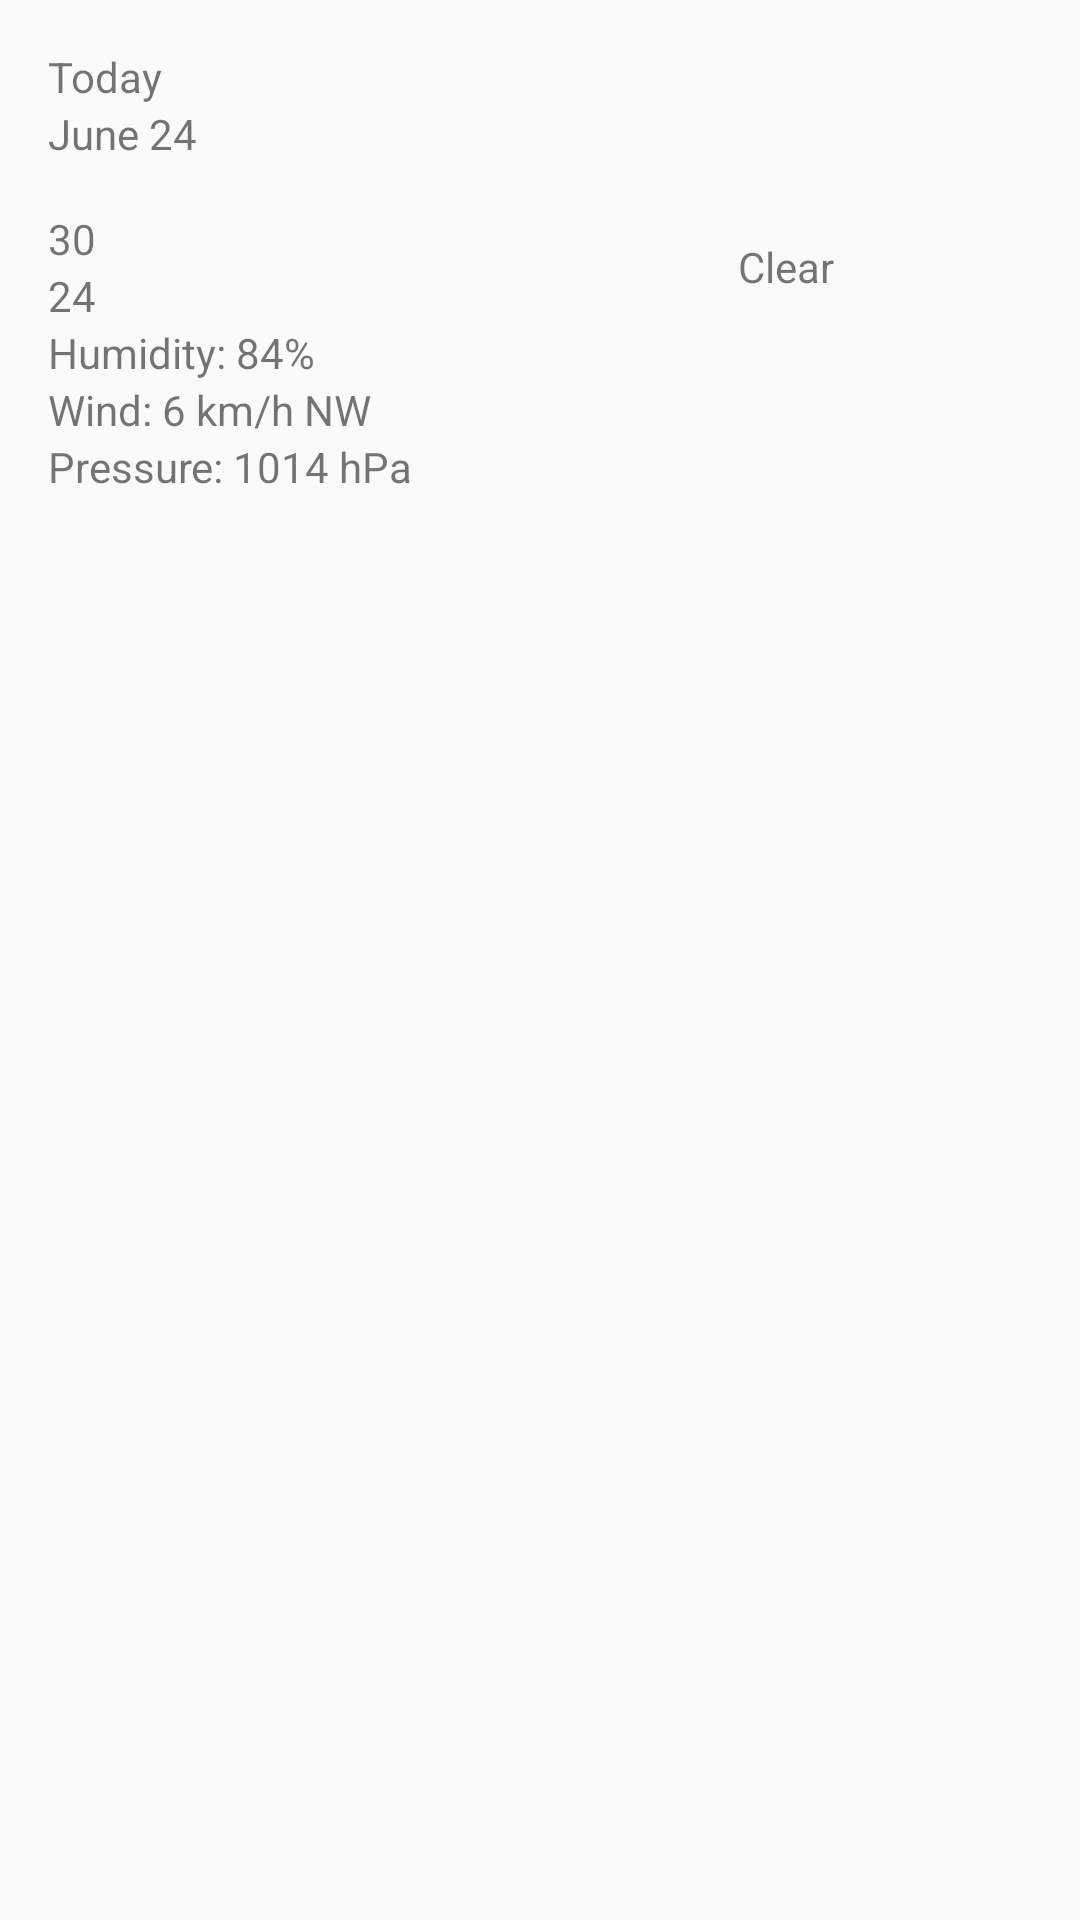

The Android layout XML behind this screen, and the referenced resources:
<!-- AndroidManifest.xml: application theme AppTheme -->
<!-- res/layout/fragment_detail.xml -->
<ScrollView
    android:layout_width="match_parent"
    android:layout_height="match_parent"
    xmlns:android="http://schemas.android.com/apk/res/android">

<LinearLayout xmlns:android="http://schemas.android.com/apk/res/android"
    xmlns:tools="http://schemas.android.com/tools"
    android:layout_width="match_parent"
    android:layout_height="wrap_content"
    android:padding="@dimen/activity_horizontal_margin"
    android:orientation="vertical"
    tools:context="com.alexismorin.sunshine.DetailActivity.DetailFragment">

    <TextView
        android:id="@+id/detail_dayname_textview"
        android:layout_width="wrap_content"
        android:layout_height="wrap_content"
        android:text="Today"/>

    <TextView
        android:id="@+id/detail_date_textview"
        android:layout_width="wrap_content"
        android:layout_height="wrap_content"
        android:text="June 24"/>

    <LinearLayout
        android:layout_width="match_parent"
        android:layout_height="wrap_content"
        android:layout_marginTop="@dimen/activity_vertical_margin"
        android:orientation="horizontal"
        android:gravity="center">
        
        <LinearLayout
            android:layout_width="0dp"
            android:layout_height="wrap_content"
            android:layout_weight="1"
            android:orientation="vertical">

            <TextView
                android:id="@+id/detail_high_textview"
                android:layout_width="wrap_content"
                android:layout_height="wrap_content"
                android:text="30"/>

            <TextView
                android:id="@+id/detail_low_textview"
                android:layout_width="wrap_content"
                android:layout_height="wrap_content"
                android:text="24"/>

        </LinearLayout>

        <LinearLayout
            android:layout_width="0dp"
            android:layout_height="wrap_content"
            android:layout_weight="1"
            android:orientation="vertical"
            android:gravity="center_horizontal">

            <ImageView
                android:id="@+id/detail_icon"
                android:layout_width="wrap_content"
                android:layout_height="wrap_content"
                android:src="@drawable/ic_launcher"/>

            <TextView
                android:id="@+id/detail_description_textview"
                android:layout_width="wrap_content"
                android:layout_height="wrap_content"
                android:text="Clear"/>


        </LinearLayout>
        
    </LinearLayout>

    <TextView
        android:id="@+id/detail_humidity_textview"
        android:layout_width="wrap_content"
        android:layout_height="wrap_content"
        android:text="Humidity: 84%"/>


    <TextView
        android:id="@+id/detail_wind_textview"
        android:layout_width="wrap_content"
        android:layout_height="wrap_content"
        android:text="Wind: 6 km/h NW"/>
    
    <TextView
        android:id="@+id/detail_pressure_textview"
        android:layout_width="wrap_content"
        android:layout_height="wrap_content"
        android:text="Pressure: 1014 hPa"/>


</LinearLayout>
</ScrollView>
<!-- resources referenced by this layout -->
<resources>
  <dimen name="activity_horizontal_margin">16.0sp</dimen>
  <dimen name="activity_vertical_margin">16.0sp</dimen>
  <style name="AppTheme" parent="@style/Theme.AppCompat.Light.DarkActionBar">
          <item name="colorPrimary">@color/sunshine_blue</item>
          <item name="colorPrimaryDark">@color/sunshine_dark_blue</item>
      </style>
  <color name="sunshine_blue">#ff1ca8f4</color>
  <color name="sunshine_dark_blue">#0288D1</color>
</resources>
